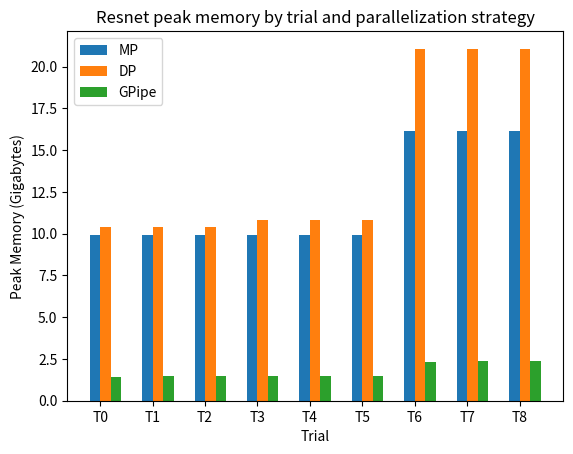

Python code for this plot:
import numpy as np
import matplotlib.pyplot as plt


def plot_trial_results(all_trial_results, num_trials, metric_key, units=None):
    ind = np.arange(num_trials)
    width = 0.2
    i = 0

    # Plot trial results for each parallelization strategy
    for parallelization_strat, trial_results in all_trial_results.items():
        plt.bar(ind + (i * width), list(res[metric_key] for res in trial_results),
                width, label=parallelization_strat)
        i += 1

    y_label = metric_key if units is None else f"{metric_key} ({units})"
    plt.xlabel("Trial")
    plt.ylabel("Peak Memory (Gigabytes)")
    plt.title(f"Resnet peak memory by trial and parallelization strategy".capitalize())

    plt.xticks(ind + width / 2, (f"T{i}" for i in range(num_trials)))
    plt.legend(loc='upper left')
    plt.show()


def plot_overall_runtime(overall_runtimes, units='s'):
    x = [k for k,v in overall_runtimes.items()]
    x_pos = [i for i,_ in enumerate(x)]
    y = [v for _,v in overall_runtimes.items()]

    # Plot overall runtime for each parallelization strategy
    plt.bar(x_pos, y)

    y_label = "Runtime" if units is None else f"Runtime ({units})"
    plt.ylabel(y_label)
    plt.title("Overall HPO runtime by parallelization strategy")

    plt.xticks(x_pos, x)
    plt.legend(loc='best')
    plt.show()


def main():
    num_trials = 9
    all_trial_results = {
        'MP': [
            {"runtime": 449.8547052301001, "mem_params": 102203040, "mem_bufs": 212904, "mem_peak": 10660402176/1073741824},
            {"runtime": 450.23330519208685, "mem_params": 102203040, "mem_bufs": 212904, "mem_peak": 10660402176/1073741824},
            {"runtime": 449.00318854511715, "mem_params": 102203040, "mem_bufs": 212904, "mem_peak": 10660402176/1073741824},
            {"runtime": 443.56554042501375, "mem_params": 102203040, "mem_bufs": 212904, "mem_peak": 10660402176/1073741824},
            {"runtime": 444.7348376698792, "mem_params": 102203040, "mem_bufs": 212904, "mem_peak": 10660402176/1073741824},
            {"runtime": 447.97508198209107, "mem_params": 102203040, "mem_bufs": 212904, "mem_peak": 10660402176/1073741824},
            {"runtime": 452.7358020115644, "mem_params": 102203040, "mem_bufs": 212904, "mem_peak": 17339318272/1073741824},
            {"runtime": 450.60762669099495, "mem_params": 102203040, "mem_bufs": 212904, "mem_peak": 17339318272/1073741824},
            {"runtime": 450.22575891111046, "mem_params": 102203040, "mem_bufs": 212904, "mem_peak": 17339318272/1073741824},
        ],
        'DP': [
            {"runtime": 450.9668800730724, "mem_params": 102203040, "mem_bufs": 212904, "mem_peak": 11167395328/1073741824},
            {"runtime": 447.92581078223884, "mem_params": 102203040, "mem_bufs": 212904, "mem_peak": 11167395328/1073741824},
            {"runtime": 448.4016733467579, "mem_params": 102203040, "mem_bufs": 212904, "mem_peak": 11167395328/1073741824},
            {"runtime": 433.5726760979742, "mem_params": 102203040, "mem_bufs": 212904, "mem_peak": 11585272832/1073741824},
            {"runtime": 433.81447606533766, "mem_params": 102203040, "mem_bufs": 212904, "mem_peak": 11585272832/1073741824},
            {"runtime": 440.061176746618, "mem_params": 102203040, "mem_bufs": 212904, "mem_peak": 11585272832/1073741824},
            {"runtime": 432.31205558404326, "mem_params": 102203040, "mem_bufs": 212904, "mem_peak": 22617665536/1073741824},
            {"runtime": 432.376342760399, "mem_params": 102203040, "mem_bufs": 212904, "mem_peak": 22617665536/1073741824},
            {"runtime": 432.05684545077384, "mem_params": 102203040, "mem_bufs": 212904, "mem_peak": 22617665536/1073741824},
        ],
        'GPipe': [
            {"runtime": 428.4289999678731, "mem_params": 102203040, "mem_bufs": 212904, "mem_peak": 1553804288/1073741824},
            {"runtime": 445.018094942905, "mem_params": 102203040, "mem_bufs": 212904, "mem_peak": 1571913728/1073741824},
            {"runtime": 449.95832289382815, "mem_params": 102203040, "mem_bufs": 212904, "mem_peak": 1571955200/1073741824},
            {"runtime": 421.56840551272035, "mem_params": 102203040, "mem_bufs": 212904, "mem_peak": 1577012224/1073741824},
            {"runtime": 419.8019801322371, "mem_params": 102203040, "mem_bufs": 212904, "mem_peak": 1577012224/1073741824},
            {"runtime": 423.2624448351562, "mem_params": 102203040, "mem_bufs": 212904, "mem_peak": 1586121728/1073741824},
            {"runtime": 421.29980162577704, "mem_params": 102203040, "mem_bufs": 212904, "mem_peak": 2483406848/1073741824},
            {"runtime": 420.3227094472386, "mem_params": 102203040, "mem_bufs": 212904, "mem_peak": 2531476480/1073741824},
            {"runtime": 427.2676247721538, "mem_params": 102203040, "mem_bufs": 212904, "mem_peak": 2532576768/1073741824},
        ]

    }
    plot_trial_results(all_trial_results, num_trials, 'mem_peak', 's')

    # Not particularly meaningful
    #plot_trial_results(all_trial_results, num_trials, 'accuracy', '%')

    overall_runtimes = {
        'MP': 23827 / 3600,
        'DP': 25318 / 3600,
        'GPipe': 25840 / 3600,
    }
    #plot_overall_runtime(overall_runtimes, units='hours')


if __name__ == "__main__":
    main()


